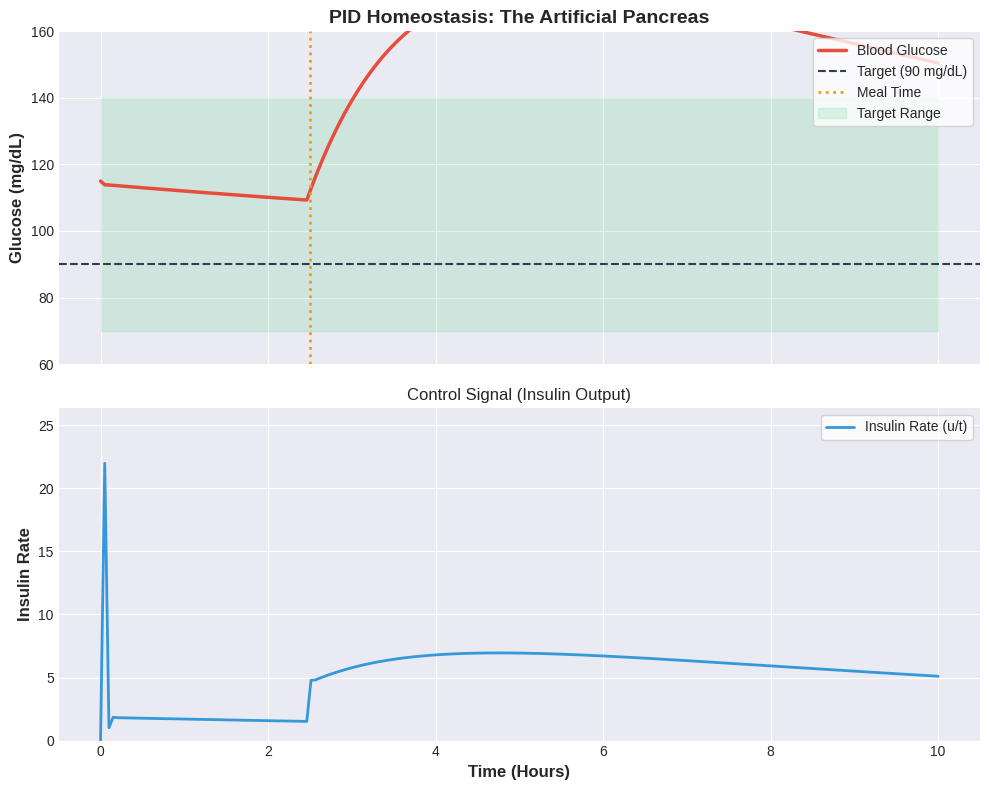

Here is the Python script that generated this plot:
import numpy as np
import matplotlib.pyplot as plt
import pandas as pd

# ==========================================
# 1. PID CORE ENGINE (The Artificial Pancreas)
# ==========================================
def simulate_diabetes_control(G0, target, T, dt, meal_time, meal_carb):
    """
    Simulates glucose response using PID feedback control against a meal 'shock'.
    
    G0: Initial Glucose (mg/dL)
    target: Desired setpoint (mg/dL)
    meal_carb: The Magnitude of the glucose spike
    """
    n_steps = int(T / dt)
    t = np.linspace(0, T, n_steps)
    G = np.zeros(n_steps)
    Insulin_Delivered = np.zeros(n_steps)
    G[0] = G0
    
    # --- PID GAINS (Tuned for Stability) ---
    # Kp: Proportional (Current Error) - Reacts fast
    # Ki: Integral (Past Error Accumulated) - Eliminates bias
    # Kd: Derivative (Future Slope) - Dampens oscillations
    Kp, Ki, Kd = 0.08, 0.0008, 0.04
    integral, last_error = 0, 0
    
    for i in range(1, n_steps):
        # A. System Dynamics (Natural Decay & Mean Reversion)
        # This is essentially an Ornstein-Uhlenbeck (O-U) process.
        # It pushes glucose back toward a biological baseline.
        G[i] = G[i-1] + (0.012 * (target - G[i-1])) * dt
        
        # B. External Shock (The Meal)
        # Adds an exponential decay spike starting at the meal time.
        if t[i] > meal_time:
            spike = meal_carb * np.exp(-0.8 * (t[i] - meal_time))
            G[i] += spike * dt
            
        # C. The PID Controller (The Control Loop)
        error = G[i] - target  # High glucose is a positive error
        integral += error * dt # Accumulate past errors
        derivative = (error - last_error) / dt # Predict future slope
        
        # Insulin Control Signal (u)
        u = Kp * error + Ki * integral + Kd * derivative
        
        # Constrain insulin output (can't deliver negative insulin)
        u = max(0, u) 
        Insulin_Delivered[i] = u
        
        # D. Apply Control (Insulin lowers glucose)
        G[i] -= u * dt
        last_error = error
        
    return t, G, Insulin_Delivered

# ==========================================
# 2. RUN SIMULATION & CAPTURE LOGS
# ==========================================
# Initial 115, Target 90, Meal at Hour 2.5, Carbs=75
t_axis, G_path, Insulin_path = simulate_diabetes_control(G0=115, target=90, T=10, dt=0.05, meal_time=2.5, meal_carb=75)

# Calculate Clinical Metrics
pre_meal_idx = np.abs(t_axis - 2.0).argmin()
pre_meal_G = G_path[pre_meal_idx]
peak_G = np.max(G_path)
peak_time = t_axis[np.argmax(G_path)]
final_G = G_path[-1]

print(f"{'--- 💉 QUANTITATIVE MEDICINE: PID CONTROL LOG ---':^55}")
print(f"Set Target:        90.00 mg/dL")
print(f"Pre-Meal Level:   {pre_meal_G:.2f} mg/dL (at 2.0h)")
print(f"Meal Peak:        {peak_G:.2f} mg/dL (at {peak_time:.1f}h)")
print(f"Post-Meal Stable: {final_G:.2f} mg/dL (at 10.0h)")
print("-" * 55)

# ==========================================
# 3. CLINICAL VISUALIZER (The 'AIR 1' Plot)
# ==========================================
# Set up a professional, clean style for mobile/Pydroid
try:
    plt.style.use('seaborn-v0_8-darkgrid')
except:
    plt.style.use('ggplot') # Fallback style

# Create two stacked subplots
fig, (ax1, ax2) = plt.subplots(2, 1, figsize=(10, 8), sharex=True)

# --- Subplot 1: Glucose Control ---
ax1.plot(t_axis, G_path, color='#e74c3c', linewidth=2.5, label='Blood Glucose')
ax1.axhline(90, color='#2c3e50', linestyle='--', linewidth=1.5, label='Target (90 mg/dL)')
ax1.axvline(2.5, color='#f39c12', linestyle=':', linewidth=2, label='Meal Time')

# Shaded 'Normal Range' (70-140 is typical)
ax1.fill_between(t_axis, 70, 140, color='#2ecc71', alpha=0.15, label='Target Range')

ax1.set_ylabel('Glucose (mg/dL)', fontsize=12, fontweight='bold')
ax1.set_title('PID Homeostasis: The Artificial Pancreas', fontsize=14, fontweight='bold')
ax1.set_ylim(60, 160)
ax1.legend(loc='upper right', frameon=True, facecolor='white')

# --- Subplot 2: Insulin Delivery (The Control Signal) ---
ax2.plot(t_axis, Insulin_path, color='#3498db', linewidth=2, label='Insulin Rate (u/t)')
ax2.set_ylabel('Insulin Rate', fontsize=12, fontweight='bold')
ax2.set_xlabel('Time (Hours)', fontsize=12, fontweight='bold')
ax2.set_title('Control Signal (Insulin Output)', fontsize=12)
ax2.set_ylim(0, np.max(Insulin_path)*1.2)
ax2.legend(loc='upper right', frameon=True, facecolor='white')

plt.tight_layout()
print("\n[INFO] Generating Clinical Visualization...")
plt.show() # In Pydroid, this opens a new window/tab
